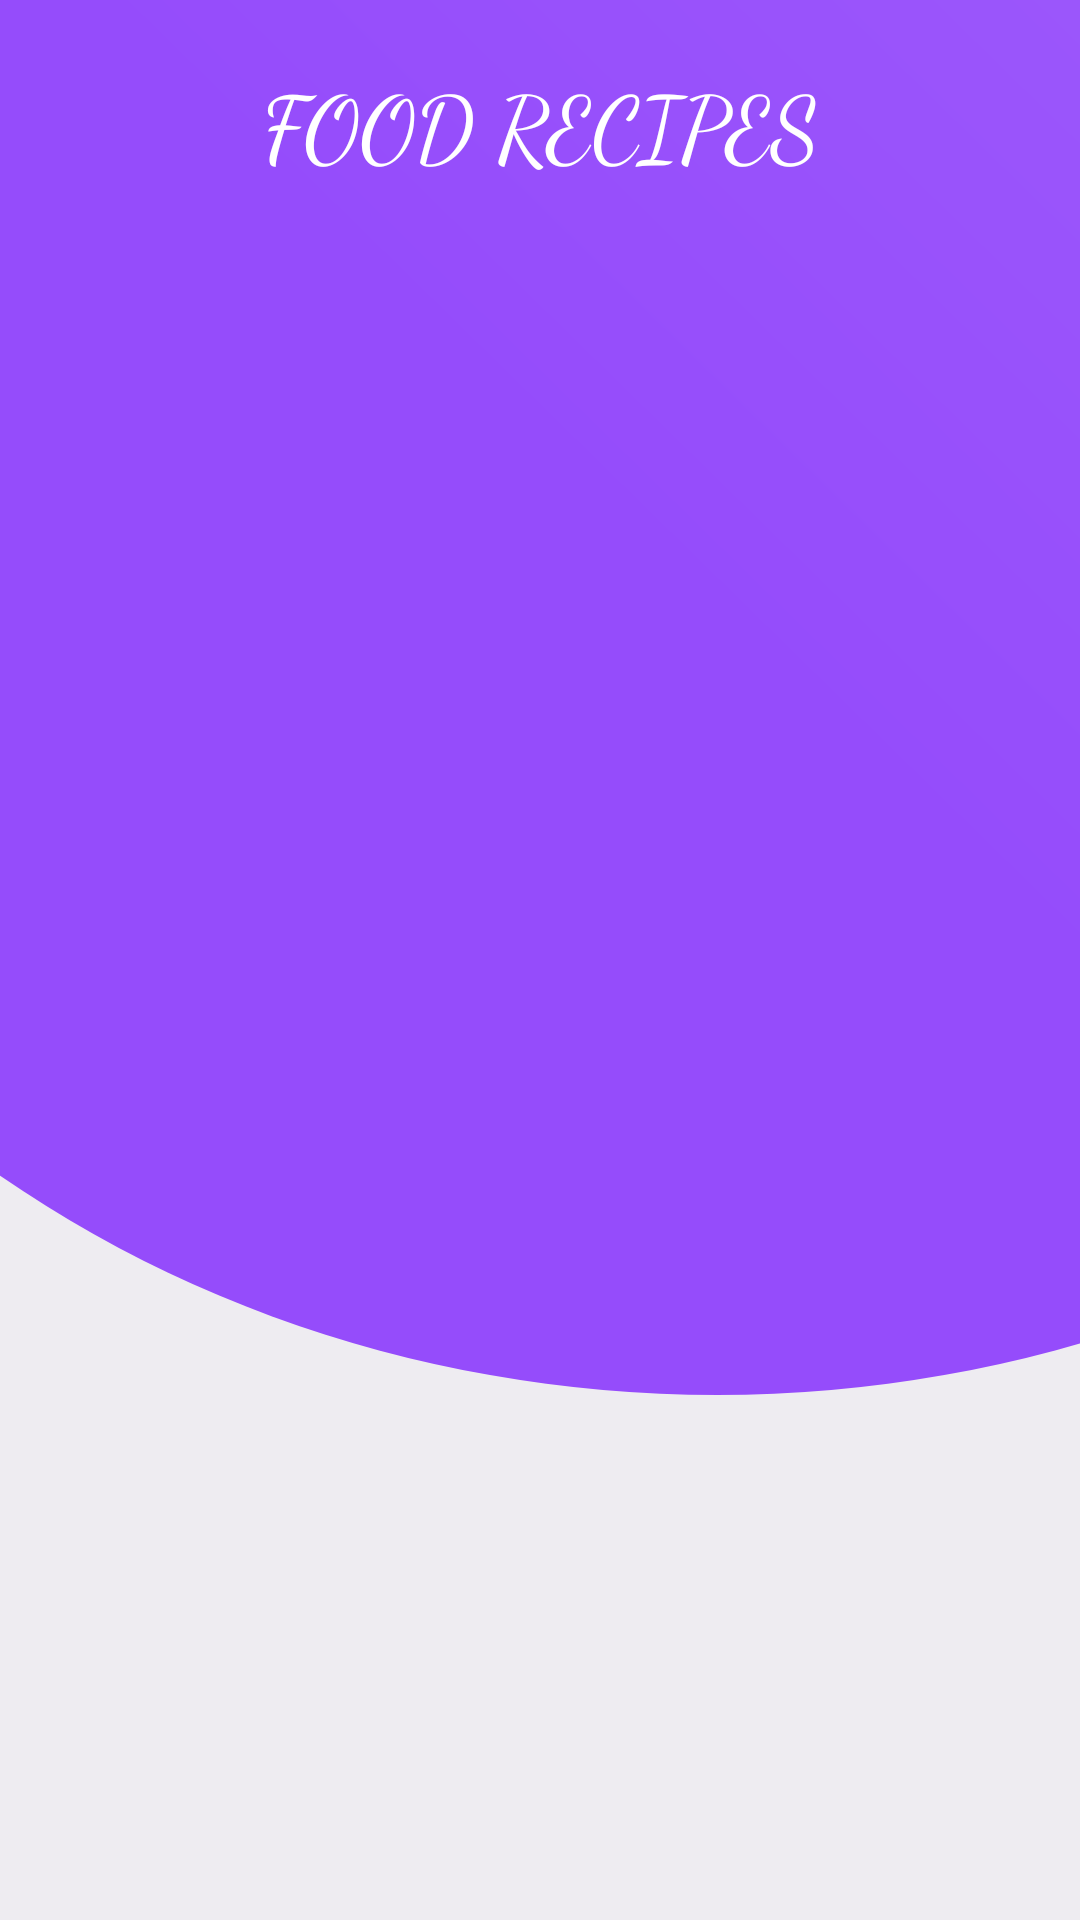

Here is an Android app screen rendered from its layout file. Give the layout XML and the strings, colors and styles it references.
<!-- AndroidManifest.xml: application theme Theme.Final -->
<!-- res/layout/fragment_home.xml -->
<?xml version="1.0" encoding="utf-8"?>
<androidx.constraintlayout.widget.ConstraintLayout xmlns:android="http://schemas.android.com/apk/res/android"
    xmlns:tools="http://schemas.android.com/tools"
    android:layout_width="match_parent"
    android:layout_height="match_parent"
    android:orientation="vertical"
    android:background="#eeecf1"
    xmlns:app="http://schemas.android.com/apk/res-auto">
    <LinearLayout
        android:orientation="vertical"
        android:layout_width="match_parent"
        android:layout_height="match_parent">
        <ImageView
            android:layout_weight="4"
            android:src="@drawable/ic_login"
            android:scaleType="centerCrop"
            android:layout_width="match_parent"
            android:layout_height="0dp" />
        <View
            android:layout_weight="1"
            android:layout_width="match_parent"
            android:layout_height="0dp"/>
    </LinearLayout>
    <TextView
        android:id="@+id/textView6"
        android:layout_width="match_parent"
        android:layout_height="wrap_content"
        android:orientation="vertical"
        android:paddingTop="20dp"
        android:paddingBottom="20dp"
        android:fontFamily="cursive"
        android:text="FOOD RECIPES"
        android:textAlignment="center"
        android:textColor="@color/white"
        android:textSize="30sp"
        tools:ignore="MissingConstraints" />

    <androidx.recyclerview.widget.RecyclerView
        android:id="@+id/recyclerView"
        android:layout_width="match_parent"
        android:layout_height="wrap_content"
        android:orientation="vertical"
        android:paddingBottom="150dp"
        app:layout_constraintTop_toBottomOf="@+id/textView6"
        app:reverseLayout="false"
        tools:ignore="MissingConstraints"
        tools:listitem="@layout/news_post" />
</androidx.constraintlayout.widget.ConstraintLayout>
<!-- res/layout/news_post.xml (included above) -->
<?xml version="1.0" encoding="utf-8"?>
<LinearLayout xmlns:android="http://schemas.android.com/apk/res/android"
    xmlns:app="http://schemas.android.com/apk/res-auto"
    android:layout_width="match_parent"
    android:layout_height="wrap_content"
    android:orientation="vertical">
    <RelativeLayout
        android:layout_width="match_parent"
        android:layout_height="match_parent"
        android:orientation="vertical">

        <androidx.core.widget.NestedScrollView
            android:layout_width="match_parent"
            android:layout_height="wrap_content"
            android:scrollbars="none">

            <LinearLayout
                android:layout_width="match_parent"
                android:layout_height="wrap_content"
                android:layout_marginLeft="22dp"
                android:layout_marginRight="22dp"
                android:orientation="vertical">

                <LinearLayout
                    android:layout_width="match_parent"
                    android:layout_height="wrap_content"
                    android:layout_marginTop="22dp"
                    android:descendantFocusability="blocksDescendants"
                    android:orientation="vertical">

                    <androidx.cardview.widget.CardView
                        android:layout_width="match_parent"
                        android:layout_height="wrap_content"
                        android:visibility="visible"
                        app:cardCornerRadius="14dp"
                        app:cardElevation="0dp">

                        <LinearLayout
                            android:layout_width="match_parent"
                            android:layout_height="match_parent"
                            android:layout_marginBottom="22dp"
                            android:orientation="vertical">

                            <FrameLayout
                                android:layout_width="match_parent"
                                android:layout_height="180dp">

                                <ImageView
                                    android:layout_width="match_parent"
                                    android:layout_height="match_parent"
                                    android:scaleType="centerCrop"
                                    android:src="@drawable/img_1" />

                                <LinearLayout
                                    android:layout_width="wrap_content"
                                    android:layout_height="wrap_content"
                                    android:layout_gravity="end"
                                    android:layout_marginTop="13dp"
                                    android:layout_marginRight="13dp"
                                    android:gravity="end"
                                    android:orientation="horizontal">
                                        <androidx.cardview.widget.CardView
                                            android:layout_width="60dp"
                                            android:layout_height="60dp"
                                            android:visibility="visible"
                                            app:cardCornerRadius="50dp"
                                            android:src="@drawable/img_1"
                                            app:cardElevation="0dp">
                                        <ImageView
                                            android:id="@+id/imageView"
                                            android:layout_width="60dp"
                                            android:layout_height="60dp"
                                            android:layout_gravity="center"
                                            android:src="@drawable/img_1" />
                                        </androidx.cardview.widget.CardView>
                                </LinearLayout>
                            </FrameLayout>

                            <LinearLayout
                                android:layout_width="match_parent"
                                android:layout_height="wrap_content"
                                android:layout_marginLeft="18dp"
                                android:layout_marginTop="18dp"
                                android:layout_marginRight="34dp">

                                <TextView
                                    android:id="@+id/textView"
                                    android:layout_width="match_parent"
                                    android:layout_height="wrap_content"
                                    android:layout_marginTop="8dp"
                                    android:lineSpacingExtra="7sp"
                                    android:text="Text"
                                    android:textColor="#4f4f4f"
                                    android:textSize="13sp" />
                            </LinearLayout>
                        </LinearLayout>
                    </androidx.cardview.widget.CardView>
                </LinearLayout>
            </LinearLayout>
        </androidx.core.widget.NestedScrollView>

    </RelativeLayout>

</LinearLayout>
<!-- resources referenced by this layout -->
<resources>
  <color name="white">#FFFFFFFF</color>
  <!-- drawable ic_login (drawable) -->
  <vector xmlns:android="http://schemas.android.com/apk/res/android"
      xmlns:aapt="http://schemas.android.com/aapt"
      android:width="512dp"
      android:height="512dp"
      android:viewportWidth="490"
      android:viewportHeight="490">
      <group>
          <clip-path android:pathData="M0,0h512v512h-512z M 0,0"/>
          <path
              android:pathData="M-70.0,115.0a371.5,330.0,0,1,0,743.0,0.0a371.5,330.0,0,1,0,-743.0,0.0z">
              <aapt:attr name="android:fillColor">
                  <gradient
                      android:startY="169"
                      android:startX="270"
                      android:endY="-2705"
                      android:endX="3084"
                      android:type="linear">
                      <item android:offset="0" android:color="#FF954CFB"/>
                      <item android:offset="1" android:color="#FFFFFFFF"/>
                  </gradient>
              </aapt:attr>
          </path>
      </group>
  </vector>
  <style name="Theme.Final" parent="Theme.MaterialComponents.DayNight.DarkActionBar">
          
          <item name="colorPrimary">@color/endblue</item>
          <item name="colorPrimaryVariant">@color/purple_700</item>
          <item name="colorOnPrimary">@color/white</item>
          
          <item name="colorSecondary">@color/teal_200</item>
          <item name="colorSecondaryVariant">@color/teal_700</item>
          <item name="colorOnSecondary">@color/black</item>
          
          <item name="android:statusBarColor" tools:targetApi="l">?attr/colorPrimaryVariant</item>
          
      </style>
  <color name="endblue">#f2ecec</color>
  <color name="purple_700">#FF3700B3</color>
  <color name="teal_200">#FF03DAC5</color>
  <color name="teal_700">#FF018786</color>
  <color name="black">#FF000000</color>
</resources>
